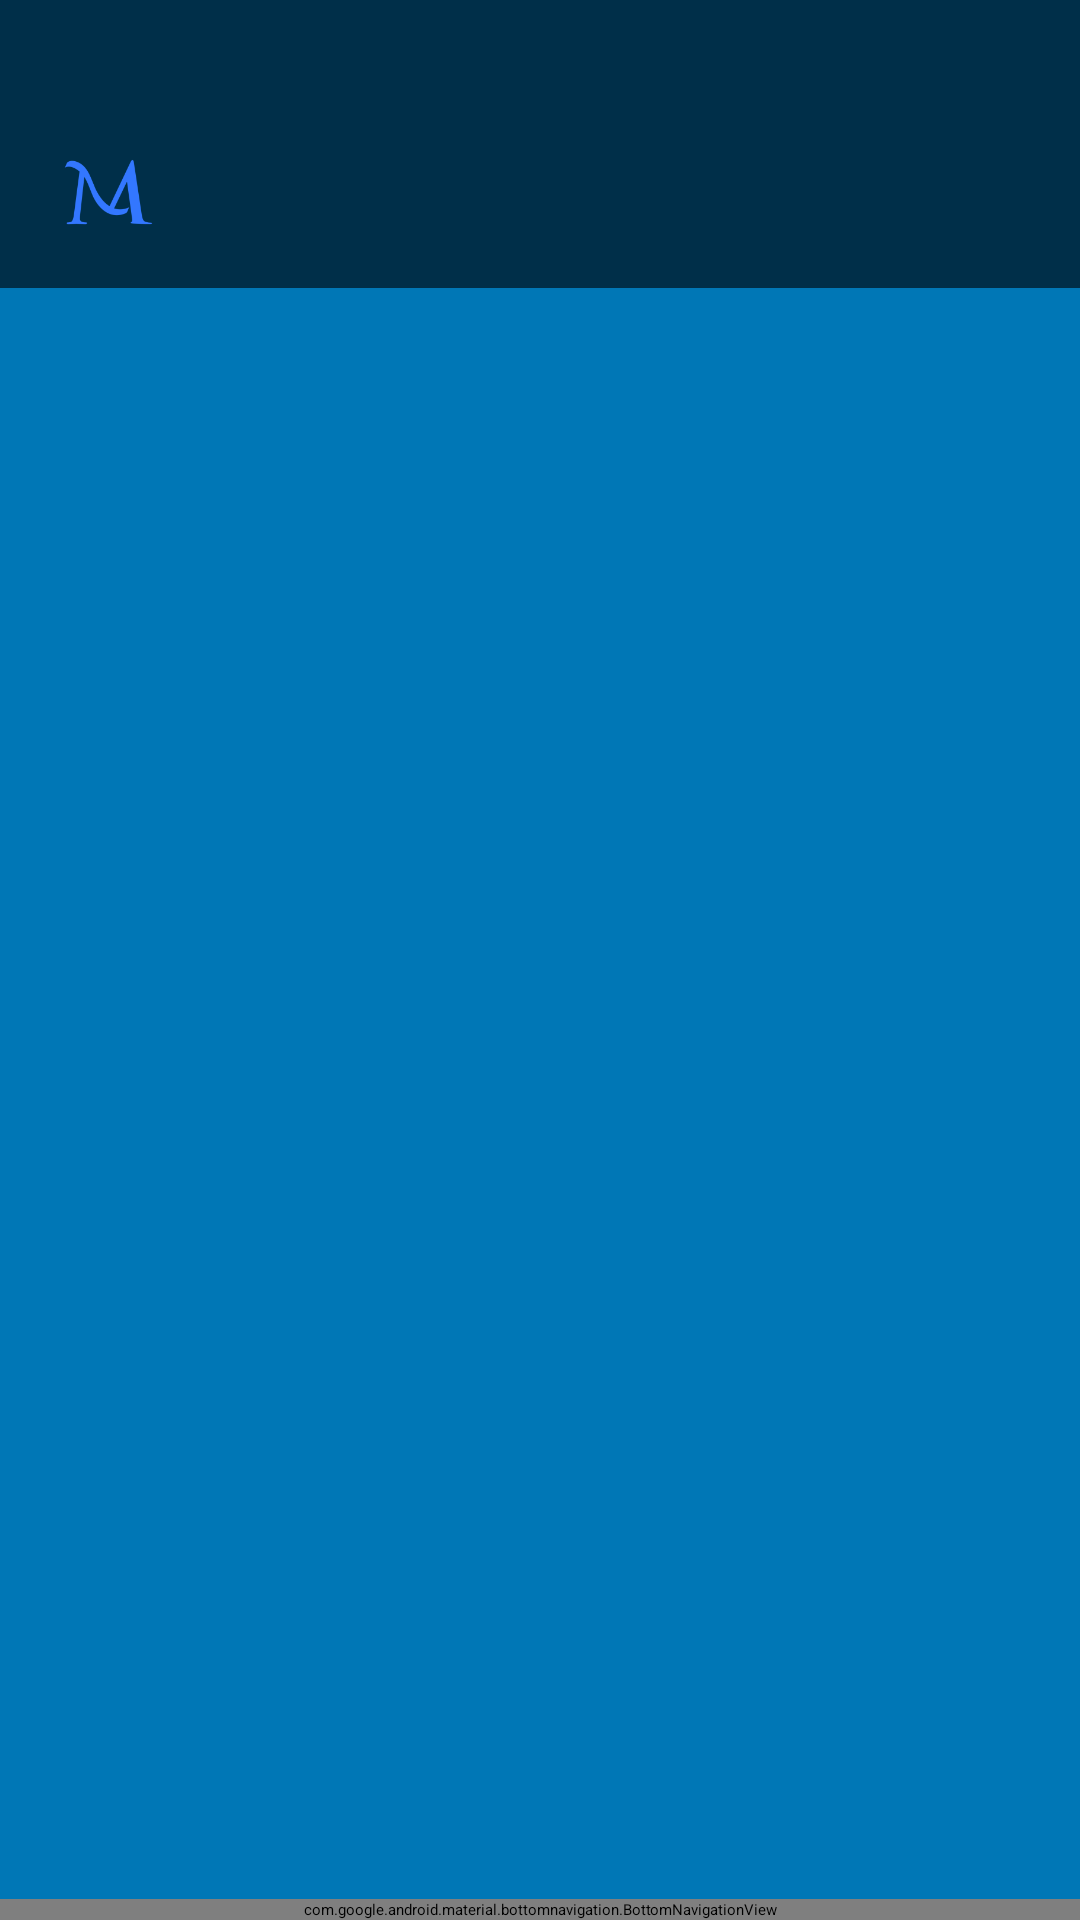

Here is an Android app screen rendered from its layout file. Give the layout XML and the strings, colors and styles it references.
<!-- AndroidManifest.xml: activity theme Theme.MoviesApp.new -->
<!-- res/layout/activity_main.xml -->
<?xml version="1.0" encoding="utf-8"?>
<androidx.constraintlayout.widget.ConstraintLayout
    xmlns:android="http://schemas.android.com/apk/res/android"
    xmlns:app="http://schemas.android.com/apk/res-auto"
    xmlns:tools="http://schemas.android.com/tools"
    android:layout_width="match_parent"
    android:layout_height="match_parent"
    android:background="@color/page_bg"
    tools:context=".activity.MainActivity">



    <com.google.android.material.bottomnavigation.BottomNavigationView
        android:id="@+id/bottomNavigationView"
        android:layout_width="match_parent"
        android:layout_height="wrap_content"
        android:background="#000000"
        app:itemBackground="@color/bottom_nav"
        app:itemIconTint="@color/white"
        app:itemTextColor="@color/white"
        app:labelVisibilityMode="labeled"
        app:layout_constraintBottom_toBottomOf="parent"
        app:layout_constraintEnd_toEndOf="parent"
        app:layout_constraintHorizontal_bias="0.0"
        app:layout_constraintStart_toStartOf="parent"
        app:menu="@menu/bottom_navigation_menu" />

    <FrameLayout
        android:id="@+id/frameLayout"
        android:layout_width="0dp"
        android:layout_height="0dp"
        app:layout_constraintBottom_toTopOf="@+id/bottomNavigationView"
        app:layout_constraintEnd_toEndOf="parent"
        app:layout_constraintHorizontal_bias="0.0"
        app:layout_constraintStart_toStartOf="parent"
        app:layout_constraintTop_toTopOf="parent" />

    <include
        android:id="@+id/include"
        layout="@layout/costum_main_toolbar"
        android:layout_width="0dp"
        android:layout_height="wrap_content"
        app:layout_constraintEnd_toEndOf="parent"
        app:layout_constraintStart_toStartOf="parent"
        app:layout_constraintTop_toTopOf="@+id/frameLayout" />
</androidx.constraintlayout.widget.ConstraintLayout>
<!-- res/layout/costum_main_toolbar.xml (included above) -->
<?xml version="1.0" encoding="utf-8"?>
<androidx.constraintlayout.widget.ConstraintLayout
    xmlns:android="http://schemas.android.com/apk/res/android"
    xmlns:app="http://schemas.android.com/apk/res-auto"
    android:layout_width="match_parent"
    android:layout_height="wrap_content"
    android:paddingTop="16dp"
    android:background="#99000000">

    <ImageView
        android:id="@+id/tollbarDate"
        android:layout_width="64dp"
        android:layout_height="64dp"
        android:layout_marginStart="4dp"
        android:layout_marginTop="16dp"
        android:src="@mipmap/ic_launcher_foreground"
        app:layout_constraintStart_toStartOf="parent"
        app:layout_constraintTop_toTopOf="parent" />


    <ImageView
        android:id="@+id/main_options_menu"
        android:layout_width="28dp"
        android:layout_height="30dp"
        android:layout_marginTop="36dp"
        android:layout_marginEnd="4dp"
        android:src="@drawable/ic_baseline_more_vert_24"
        app:layout_constraintEnd_toEndOf="parent"
        app:layout_constraintTop_toTopOf="parent"
        app:tint="@color/white" />

    <ImageView
        android:id="@+id/main_search"
        android:layout_width="28dp"
        android:layout_height="30dp"
        android:layout_marginTop="36dp"
        android:layout_marginEnd="16dp"
        android:src="@drawable/baseline_search_24"
        app:layout_constraintEnd_toStartOf="@+id/main_options_menu"
        app:layout_constraintTop_toTopOf="parent"
        app:tint="@color/white" />
</androidx.constraintlayout.widget.ConstraintLayout>
<!-- resources referenced by this layout -->
<resources>
  <color name="bottom_nav">#03045E</color>
  <color name="page_bg">#0077B6</color>
  <color name="white">#FFFFFFFF</color>
  <!-- mipmap ic_launcher_foreground: png bitmap (mipmap-hdpi, 2476 bytes) -->
  <style name="Theme.MoviesApp.new" parent="Theme.SplashScreen">
          <item name="windowSplashScreenBackground">@color/page_bg</item>
          <item name="windowSplashScreenAnimatedIcon">@mipmap/ic_launcher_foreground</item>
          <item name="postSplashScreenTheme">@style/Theme.MoviesApp</item>
  
      </style>
  <style name="Theme.MoviesApp" parent="Theme.MaterialComponents.DayNight.DarkActionBar">
          
          <item name="colorPrimary">@color/purple_500</item>
          <item name="colorPrimaryVariant">@color/command_blue</item>
          <item name="colorOnPrimary">@color/white</item>
          
          <item name="colorSecondary">@color/teal_200</item>
          <item name="colorSecondaryVariant">@color/teal_700</item>
          <item name="colorOnSecondary">@color/black</item>
          
          <item name="android:statusBarColor" tools:targetApi="l">?attr/colorPrimaryVariant</item>
          <item name="android:windowTranslucentStatus">true</item>
          <item name="android:windowTranslucentNavigation">true</item>
          
  
          <item name="windowNoTitle">true</item>
          <item name="windowActionBar">false</item>
          <item name="android:textColor">@color/black</item>
      </style>
  <color name="purple_500">#FF6200EE</color>
  <color name="command_blue">#0077B6</color>
  <color name="teal_200">#FF03DAC5</color>
  <color name="teal_700">#FF018786</color>
  <color name="black">#FF000000</color>
</resources>
